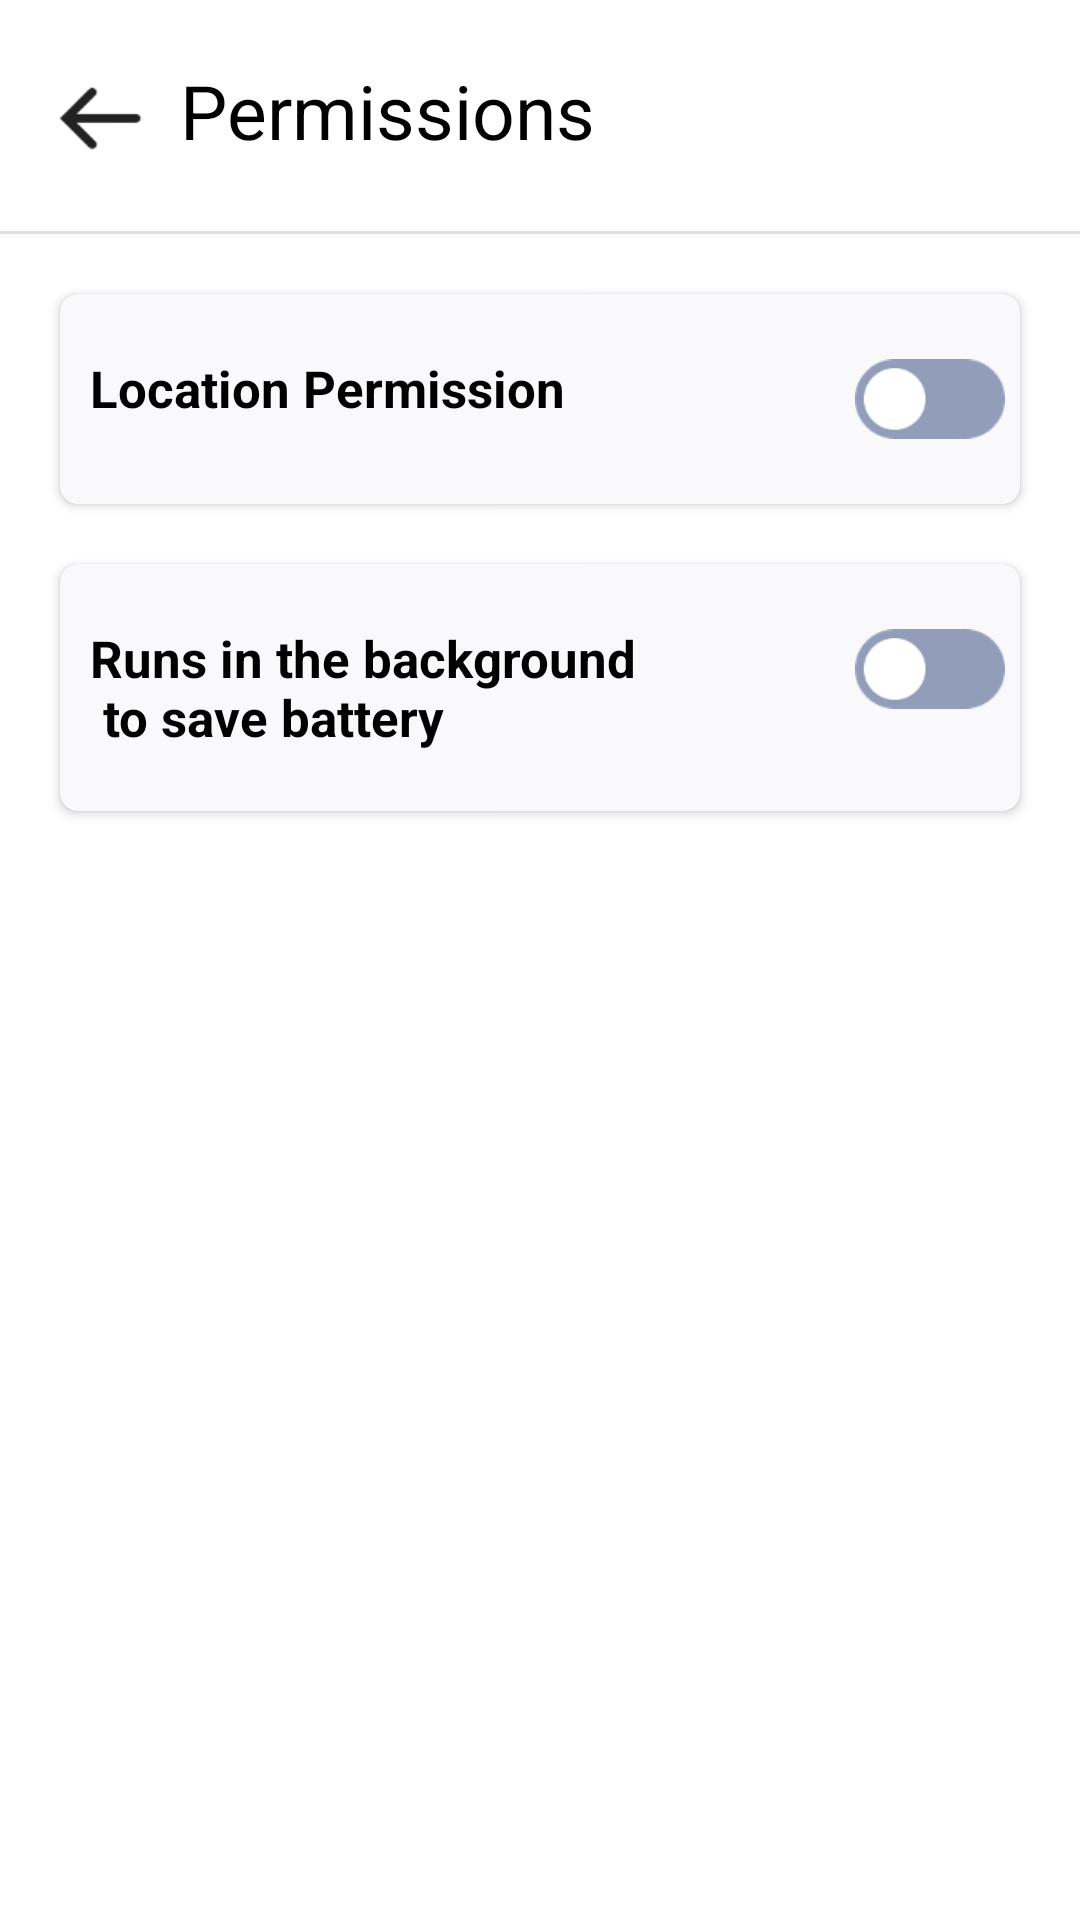

Here is an Android app screen rendered from its layout file. Give the layout XML and the strings, colors and styles it references.
<!-- AndroidManifest.xml: application theme AppTheme -->
<!-- res/layout/activity_permission.xml -->
<?xml version="1.0" encoding="utf-8"?>
<LinearLayout xmlns:android="http://schemas.android.com/apk/res/android"
    android:layout_width="match_parent"
    android:layout_height="match_parent"
    xmlns:app="http://schemas.android.com/apk/res-auto"
    android:theme="@style/Theme.MyApplication"
    android:background="@color/white"
    android:orientation="vertical">

    <LinearLayout
        android:layout_width ="match_parent"
        android:layout_height ="wrap_content"
        android:orientation = "horizontal"
        android:layout_margin="20dp"
        >
        <ImageView
            android:id="@+id/ic_back"
            android:layout_width="35dp"
            android:layout_height="35dp"
            android:layout_marginTop="2dp"
            android:src="@mipmap/ic_back"

            />
        <TextView
            android:id="@+id/route_name_text_view"
            android:layout_width="match_parent"
            android:layout_height="wrap_content"
            android:text="Permissions"
            android:layout_marginStart="5dp"
            android:textColor="@color/black"
            android:textSize="25dp"
            android:layout_alignParentStart="true"
            />


    </LinearLayout>
    <View
        android:layout_width="match_parent"
        android:layout_height="1dp"
        android:background="#3f808080" />
    <androidx.cardview.widget.CardView
        android:layout_width ="match_parent"
        android:layout_height = "wrap_content"
        android:orientation = "vertical"
        android:layout_marginTop="20dp"
        app:cardCornerRadius="6dp"
        android:layout_marginHorizontal="20dp"
        >
        <RelativeLayout
            android:layout_width="match_parent"
            android:layout_height="wrap_content"
            android:layout_gravity="center_vertical"
            android:gravity="center_vertical"
            android:background="#0f919DB9"
            >

            <TextView
                android:layout_width="match_parent"
                android:layout_height="wrap_content"
                android:text="Location Permission"
                android:textColor="@color/black"
                android:layout_gravity="center"
                android:textStyle="bold"
                android:textSize="17sp"
                android:layout_marginStart="10dp"
                android:layout_marginVertical="20dp"
                android:gravity="center_vertical"
                />


            <ImageView
                android:id="@+id/location_permission_switch"
                android:layout_width="50dp"
                android:layout_height="30dp"
                android:layout_marginVertical="20dp"
                android:layout_alignParentTop="true"
                android:layout_alignParentEnd="true"
                android:layout_marginEnd="5dp"
                android:src="@mipmap/closed"
                />
        </RelativeLayout>
    </androidx.cardview.widget.CardView>
    <androidx.cardview.widget.CardView
        android:layout_width ="match_parent"
        android:layout_height = "wrap_content"
        android:orientation = "vertical"
        android:layout_marginTop="20dp"
        app:cardCornerRadius="6dp"
        android:layout_marginHorizontal="20dp"
        >
        <RelativeLayout
            android:layout_width="match_parent"
            android:layout_height="wrap_content"
            android:layout_gravity="center_vertical"
            android:gravity="center_vertical"
            android:background="#0f919DB9"
            >

            <TextView
                android:layout_width="match_parent"
                android:layout_height="wrap_content"
                android:text="@string/runs_in_the_background_n_to_save_battery"
                android:textColor="@color/black"
                android:layout_gravity="center"
                android:textStyle="bold"
                android:textSize="17sp"
                android:layout_marginStart="10dp"
                android:layout_marginVertical="20dp"
                android:gravity="center_vertical"
                />


            <ImageView
                android:id="@+id/run_background_battery_switch"
                android:layout_width="50dp"
                android:layout_height="30dp"
                android:layout_marginVertical="20dp"
                android:layout_alignParentTop="true"
                android:layout_alignParentEnd="true"
                android:layout_marginEnd="5dp"
                android:src="@mipmap/closed"
                />
        </RelativeLayout>
    </androidx.cardview.widget.CardView>

</LinearLayout>
<!-- resources referenced by this layout -->
<resources>
  <!-- mipmap closed: png bitmap (mipmap, 1861 bytes) -->
  <!-- mipmap ic_back: png bitmap (mipmap, 986 bytes) -->
  <string name="runs_in_the_background_n_to_save_battery">Runs in the background \n to save battery</string>
  <style name="Theme.MyApplication" parent="Theme.MaterialComponents.DayNight.DarkActionBar">
          
          <item name="colorPrimary">@color/purple_500</item>
          <item name="colorPrimaryVariant">@color/purple_700</item>
          <item name="colorOnPrimary">@color/white</item>
          
          <item name="colorSecondary">@color/teal_200</item>
          <item name="colorSecondaryVariant">@color/teal_700</item>
          <item name="colorOnSecondary">@color/black</item>
          
          <item name="android:statusBarColor">?attr/colorPrimaryVariant</item>
          
      </style>
  <style name="AppTheme" parent="Theme.MaterialComponents.DayNight.NoActionBar">
          
      </style>
  <!-- not gathered from this repository: default colours our renderer supplied (Android Studio template values) -->
  <color name="purple_500">#FF6200EE</color>
  <color name="purple_700">#FF3700B3</color>
  <color name="teal_200">#FF03DAC5</color>
  <color name="teal_700">#FF018786</color>
  <color name="black">#FF000000</color>
  <color name="white">#FFFFFFFF</color>
</resources>
